Run: headless pygame with SDL's dummy video driver; simulated clock (each Clock.tick advances the game by its frame time, no real sleeping); random seed 0; keys injected as events and as key.get_pressed() state; no mouse input.
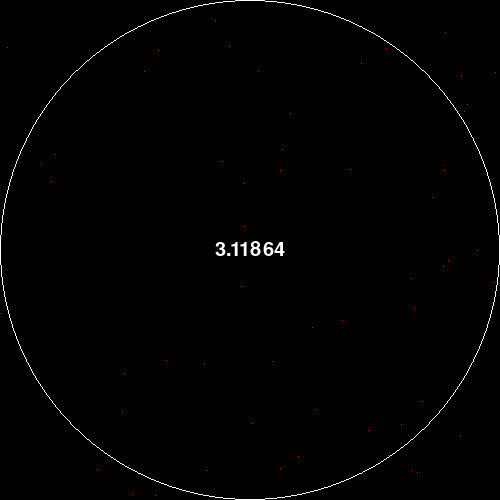
Frame 1 of 4 · flips 1–60 · no input
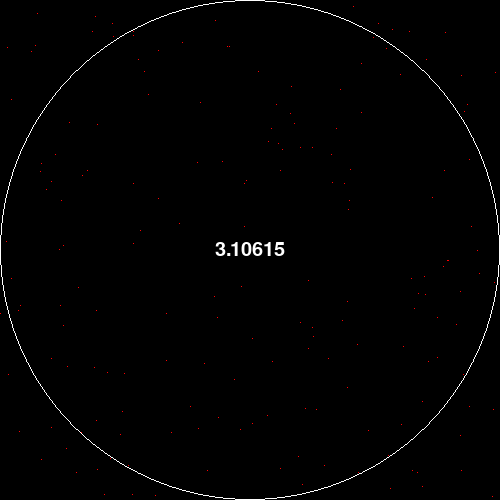
Frame 2 of 4 · flips 61–180 · tapped SPACE, RETURN · held RIGHT (→), D
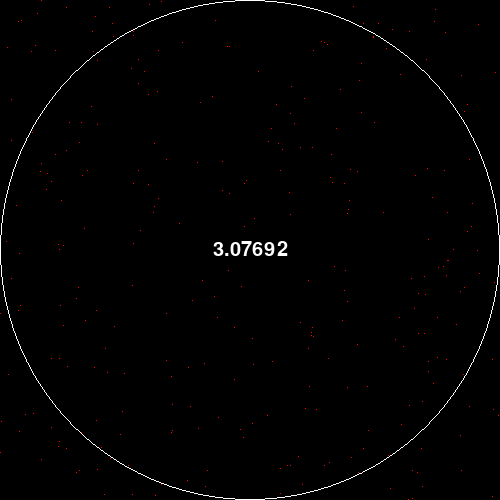
Frame 3 of 4 · flips 181–300 · held DOWN (↓), S
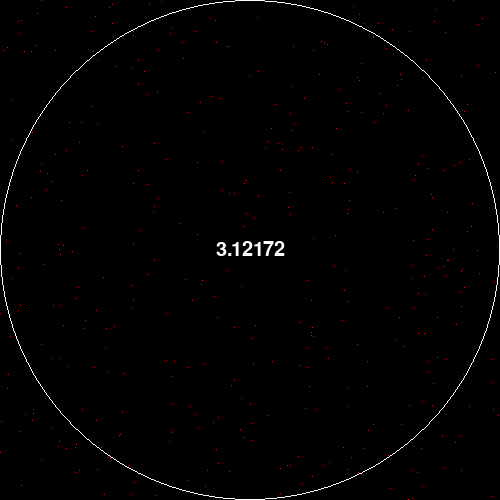
Frame 4 of 4 · flips 301–420 · held LEFT (←), A, UP (↑), W

The pygame program that drew these frames:

import pygame
import random
import math
pygame.init()
# never ever use photoshop's rectangle it doesn't work with masks

screen_width, screen_height = 500, 500

win = pygame.display.set_mode((screen_width, screen_height))

clock = pygame.time.Clock()

dart_num = 20000
font = pygame.font.SysFont('comicsans', 30)

class dart:
    def __init__(self, x, y):
        self.x = x
        self.y = y
        self.distance = math.hypot(self.x - (screen_width // 2), self.y - (screen_height // 2))
    def draw(self, window):
        window.fill((255, 0, 0), ((self.x, self.y), (1, 1)))
def RedrawGameWindow(PI):
    text = font.render(f'{round(PI, 5)}', 1, (255, 255, 255))
    padding_rect = 5
    pygame.draw.rect(win, (0, 0, 0), ((screen_width // 2 - text.get_width() // 2) - padding_rect, (screen_width // 2 - text.get_height() // 2) - padding_rect, text.get_width() + padding_rect * 2, text.get_height() + padding_rect * 2))
    win.blit(text, (screen_width // 2 - text.get_width() // 2, screen_width // 2 - text.get_height() // 2))
    print(PI)
    pygame.display.update()


def main():
    running = True
    # darts = [dart(random.randint(0, screen_width), random.randint(0, screen_width)) for x in range(2000)]
    darts = 0
    inside = 0
    all_b = 0
    PI = 0
    while running:
        # clock.tick(600)
        RedrawGameWindow(PI)
        pygame.draw.circle(win, (255, 255, 255), (screen_width // 2, screen_height // 2), screen_width // 2, 1)
        if darts < dart_num:
            d = dart(random.randint(0, screen_width), random.randint(0, screen_width))
            d.draw(win)
            if d.distance < screen_width // 2:
                inside += 1
            all_b += 1
            PI = (inside / all_b) * 4
        for event in pygame.event.get():
            if event.type == pygame.QUIT:
                running = False


main()
